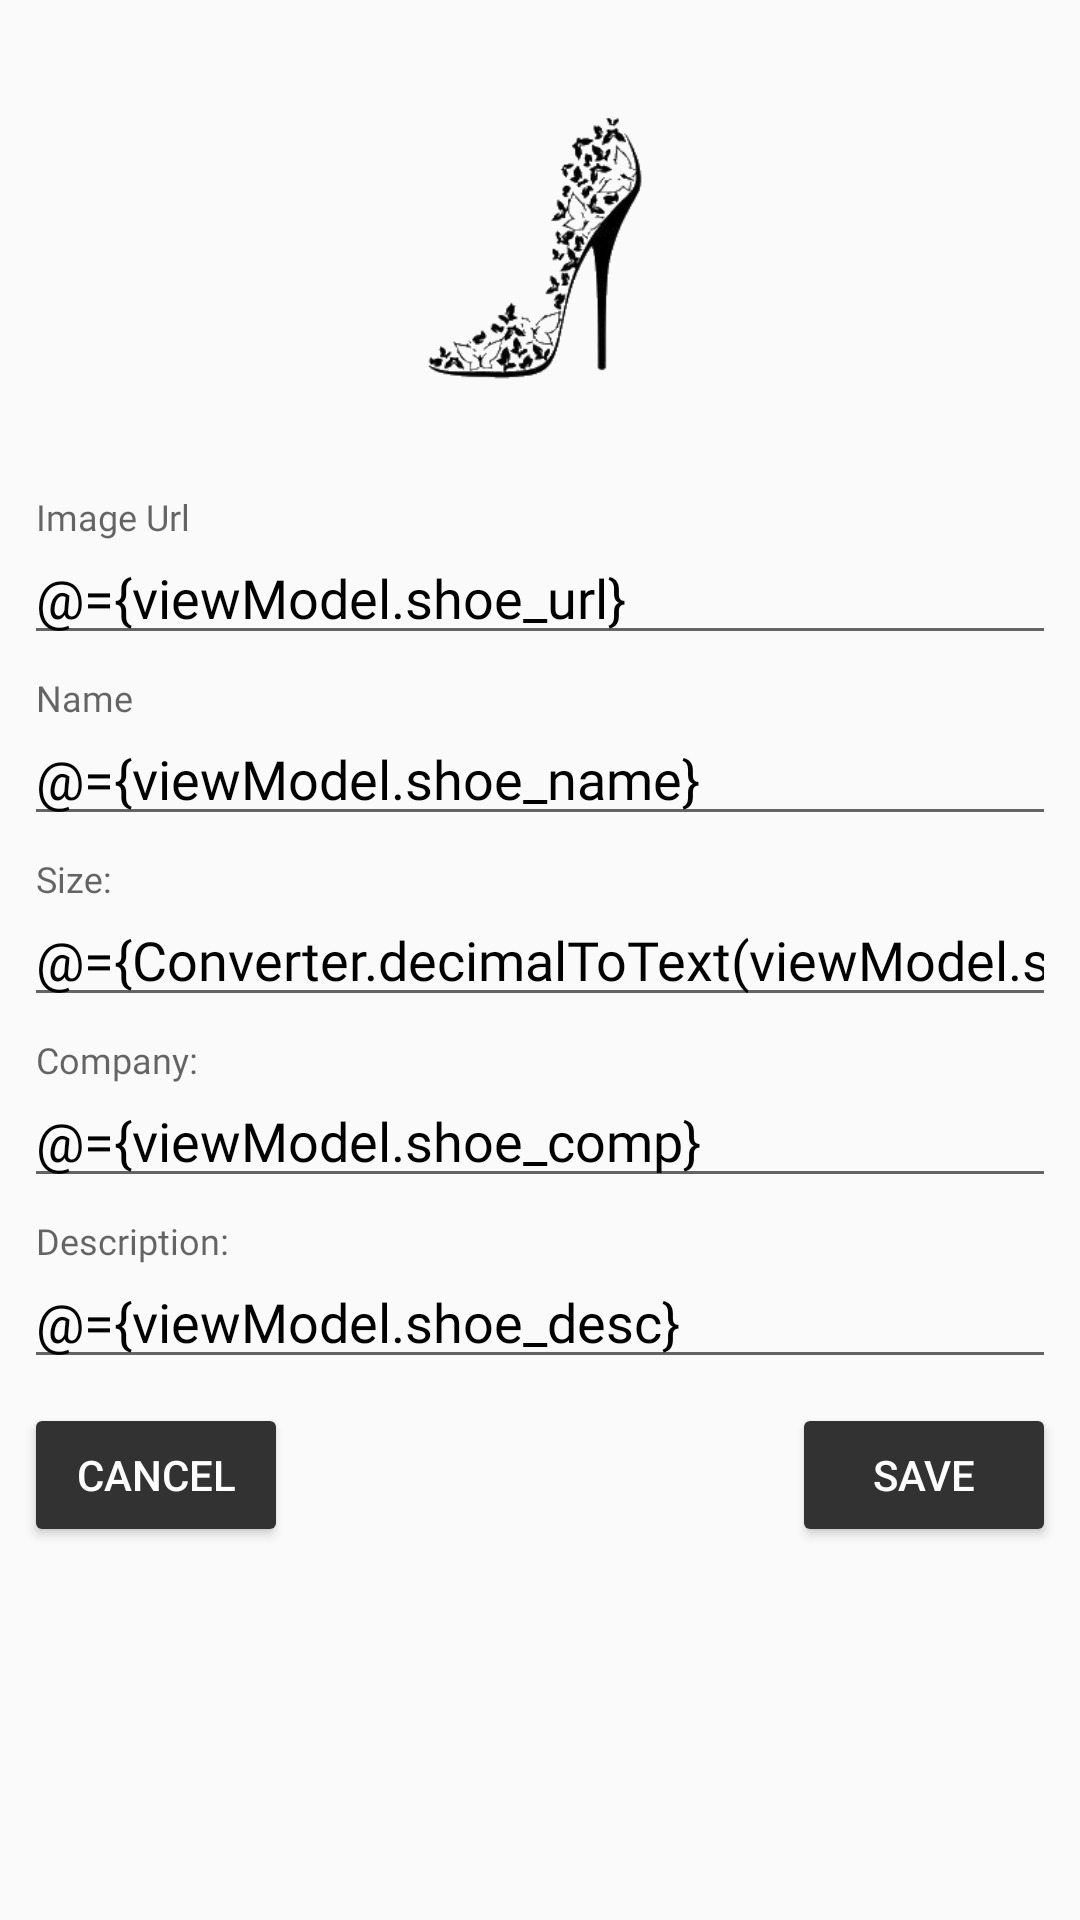

Produce the Android XML layout that renders to this screen, including the resource entries it uses.
<!-- AndroidManifest.xml: application theme AppTheme.NoActionBar -->
<!-- res/layout/fragment_shoe_detail.xml -->
<?xml version="1.0" encoding="utf-8"?>
<layout xmlns:android="http://schemas.android.com/apk/res/android"
    xmlns:app="http://schemas.android.com/apk/res-auto"
    xmlns:tools="http://schemas.android.com/tools">

    <data>
        <variable
            name="viewModel"
            type="com.udacity.shoestore.ShoeListViewModel" />
        <import type="com.udacity.shoestore.Converter"/>
    </data>
    
    <ScrollView
        android:layout_width="match_parent"
        android:layout_height="match_parent"
        tools:context=".shoedetailfragment.ShoeDetailFragment">

        <androidx.constraintlayout.widget.ConstraintLayout
            android:layout_width="match_parent"
            android:layout_height="match_parent">

            <ImageView
                android:id="@+id/imageView3"
                android:layout_width="150dp"
                android:layout_height="150dp"
                android:layout_gravity="center_horizontal"
                android:layout_marginTop="@dimen/medium_margin"
                app:layout_constraintEnd_toEndOf="parent"
                app:layout_constraintStart_toStartOf="parent"
                app:layout_constraintTop_toTopOf="parent"
                app:srcCompat="@drawable/shoe_trans_new"
                android:contentDescription="@string/shoe_logo" />

            <com.google.android.material.textfield.TextInputLayout
                android:id="@+id/textInputLayout"
                android:layout_width="match_parent"
                android:layout_height="wrap_content"
                android:layout_margin="@dimen/medium_margin"
                android:layout_marginStart="8dp"
                android:layout_marginEnd="8dp"
                app:layout_constraintEnd_toEndOf="parent"
                app:layout_constraintStart_toStartOf="parent"
                app:layout_constraintTop_toBottomOf="@id/imageView3">

                <com.google.android.material.textfield.TextInputEditText
                    android:id="@+id/edit_url"
                    android:layout_width="match_parent"
                    android:layout_height="wrap_content"
                    android:fontFamily="@font/antic_didone"
                    android:inputType="text"
                    android:hint="@string/image_url"
                    android:text="@={viewModel.shoe_url}"
                    android:textColor="@android:color/black" />
            </com.google.android.material.textfield.TextInputLayout>

            <com.google.android.material.textfield.TextInputLayout
                android:id="@+id/textInputLayout2"
                android:layout_width="match_parent"
                android:layout_height="wrap_content"
                android:layout_margin="@dimen/medium_margin"
                app:layout_constraintEnd_toEndOf="parent"
                app:layout_constraintStart_toStartOf="parent"
                app:layout_constraintTop_toBottomOf="@id/textInputLayout">

                <com.google.android.material.textfield.TextInputEditText
                    android:id="@+id/edit_name"
                    android:layout_width="match_parent"
                    android:layout_height="wrap_content"
                    android:fontFamily="@font/antic_didone"
                    android:hint="@string/name"
                    android:inputType="text"
                    android:text="@={viewModel.shoe_name}"
                    android:textColor="@android:color/black" />
            </com.google.android.material.textfield.TextInputLayout>

            <com.google.android.material.textfield.TextInputLayout
                android:id="@+id/textInputLayout3"
                android:layout_width="match_parent"
                android:layout_height="wrap_content"
                android:layout_margin="@dimen/medium_margin"
                app:layout_constraintEnd_toEndOf="parent"
                app:layout_constraintStart_toStartOf="parent"
                app:layout_constraintTop_toBottomOf="@id/textInputLayout2">

                <com.google.android.material.textfield.TextInputEditText
                    android:id="@+id/edit_size"
                    android:layout_width="match_parent"
                    android:layout_height="wrap_content"
                    android:fontFamily="@font/antic_didone"
                    android:hint="@string/size"
                    android:inputType="numberDecimal"
                    android:text="@={Converter.decimalToText(viewModel.shoe_size)}"
                    android:textColor="@android:color/black" />
            </com.google.android.material.textfield.TextInputLayout>

            <com.google.android.material.textfield.TextInputLayout
                android:id="@+id/textInputLayout4"
                android:layout_width="match_parent"
                android:layout_height="wrap_content"
                android:layout_margin="@dimen/medium_margin"
                app:layout_constraintEnd_toEndOf="parent"
                app:layout_constraintStart_toStartOf="parent"
                app:layout_constraintTop_toBottomOf="@id/textInputLayout3">

                <com.google.android.material.textfield.TextInputEditText
                    android:id="@+id/edit_company"
                    android:layout_width="match_parent"
                    android:layout_height="wrap_content"
                    android:fontFamily="@font/antic_didone"
                    android:hint="@string/company"
                    android:inputType="text"
                    android:text="@={viewModel.shoe_comp}"
                    android:textColor="@android:color/black" />
            </com.google.android.material.textfield.TextInputLayout>

            <com.google.android.material.textfield.TextInputLayout
                android:id="@+id/textInputLayout5"
                android:layout_width="match_parent"
                android:layout_height="wrap_content"
                android:layout_margin="@dimen/medium_margin"
                app:layout_constraintBottom_toTopOf="@+id/btn_save"
                app:layout_constraintEnd_toEndOf="parent"
                app:layout_constraintStart_toStartOf="parent"
                app:layout_constraintTop_toBottomOf="@id/textInputLayout4"
                app:layout_constraintVertical_bias="0.0">

                <com.google.android.material.textfield.TextInputEditText
                    android:id="@+id/edit_desc"
                    android:layout_width="match_parent"
                    android:layout_height="wrap_content"
                    android:fontFamily="@font/antic_didone"
                    android:hint="@string/desc"
                    android:inputType="text"
                    android:text="@={viewModel.shoe_desc}"
                    android:textColor="@android:color/black" />
            </com.google.android.material.textfield.TextInputLayout>

            <Button
                android:id="@+id/btn_cancel"
                style="@style/boarding_btn"
                android:layout_width="wrap_content"
                android:layout_height="wrap_content"
                android:layout_margin="@dimen/medium_margin"
                android:layout_weight="0.5"
                android:onClick="@{()-> viewModel.addNewShoeNew(2)}"
                android:text="@string/cancel"
                app:layout_constraintBottom_toBottomOf="parent"
                app:layout_constraintStart_toStartOf="parent" />

            <Button
                android:id="@+id/btn_save"
                style="@style/boarding_btn"
                android:layout_width="wrap_content"
                android:layout_height="wrap_content"
                android:layout_margin="@dimen/medium_margin"
                android:layout_weight="0.5"
                android:onClick="@{()-> viewModel.addNewShoeNew(1)}"
                android:text="@string/save"
                app:layout_constraintBottom_toBottomOf="parent"
                app:layout_constraintEnd_toEndOf="parent" />
        </androidx.constraintlayout.widget.ConstraintLayout>
    </ScrollView>


</layout>
<!-- resources referenced by this layout -->
<resources>
  <dimen name="medium_margin">8dp</dimen>
  <!-- drawable shoe_trans_new: png bitmap (drawable, 18951 bytes) -->
  <string name="cancel">Cancel</string>
  <string name="company">Company:</string>
  <string name="desc">Description:</string>
  <string name="image_url">Image Url</string>
  <string name="name">Name</string>
  <string name="save">Save</string>
  <string name="shoe_logo">shoe logo</string>
  <string name="size">Size:</string>
  <style name="boarding_btn">
          <item name="android:layout_width">120dp</item>
          <item name="android:layout_height">wrap_content</item>
          <item name="android:layout_marginEnd">16dp</item>
          <item name="android:layout_marginBottom">16dp</item>
          <item name="android:backgroundTint">@android:color/secondary_text_light</item>
          <item name="android:textColor">@color/cardview_light_background</item>
      </style>
  <style name="AppTheme.NoActionBar">
          <item name="windowActionBar">false</item>
          <item name="windowNoTitle">true</item>
      </style>
</resources>
